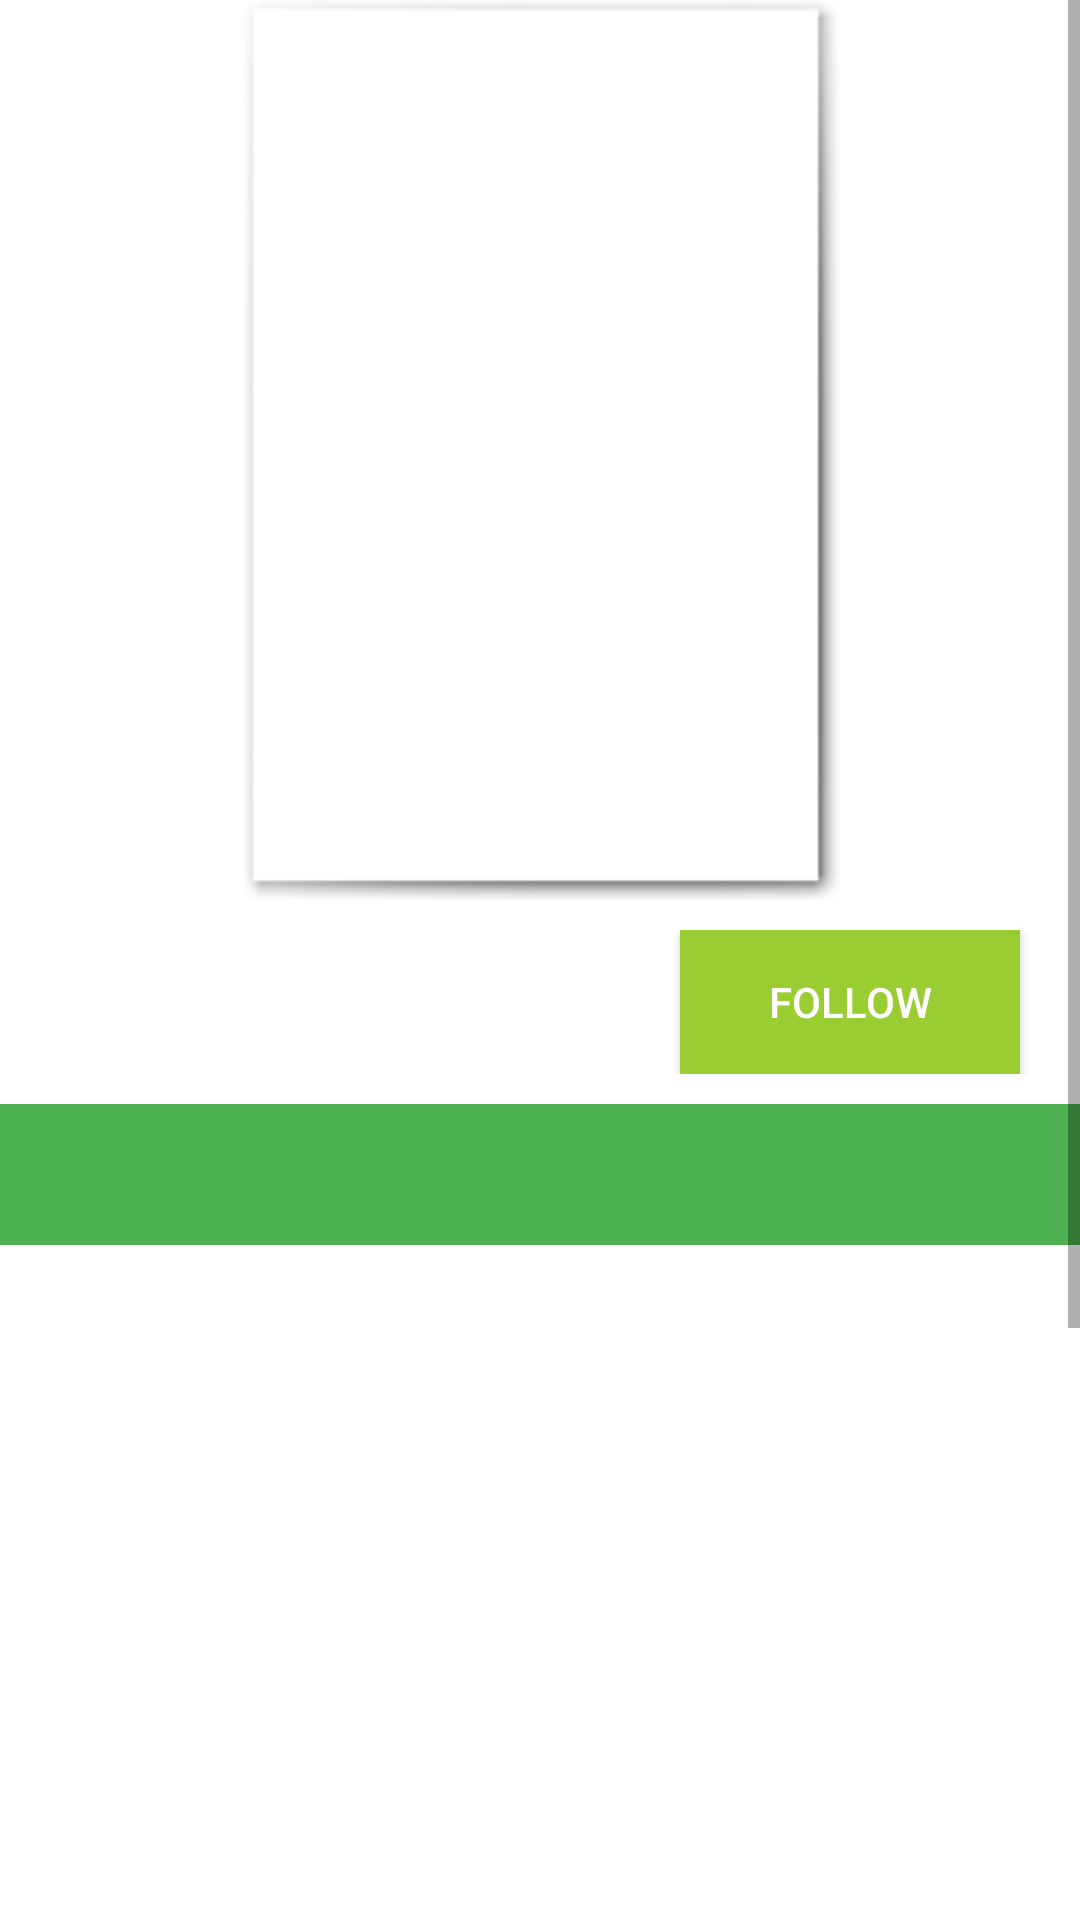

Write the Android layout XML for this screen, with the resource values it uses.
<!-- AndroidManifest.xml: application theme LightTheme -->
<!-- res/layout/fragment_chapter.xml -->
<?xml version="1.0" encoding="utf-8"?>
<ScrollView xmlns:android="http://schemas.android.com/apk/res/android"
    xmlns:app="http://schemas.android.com/apk/res-auto"
    xmlns:tools="http://schemas.android.com/tools"
    android:layout_width="match_parent"
    android:layout_height="match_parent"
    android:fillViewport="true">

    <LinearLayout
        android:layout_width="match_parent"
        android:layout_height="wrap_content"
        android:orientation="vertical"
        tools:context="fr.application.lyscan.ui.chapitre.ChapterFragment"
        android:background="?attr/ColorBackground">

        <ImageView
            android:id="@+id/manga_image"
            android:layout_width="200dp"
            android:layout_height="300dp"
            android:scaleType="fitXY"
            android:layout_gravity="center_horizontal"
            android:layout_marginBottom="10dp"
            android:contentDescription="@string/img"
            app:srcCompat="@android:drawable/picture_frame" />

        <LinearLayout
            android:layout_width="match_parent"
            android:layout_height="wrap_content"
            android:layout_marginBottom="10dp"
            android:orientation="horizontal">

            <TextView
                android:id="@+id/onGoing"
                android:layout_width="100dp"
                android:layout_height="wrap_content"
                android:layout_weight="1"
                android:gravity="center"
                android:padding="10dp"
                android:textColor="?attr/ColorText"
                android:textSize="15sp" />

            <Space
                android:layout_width="0dp"
                android:layout_height="0dp"
                android:layout_weight="4" />


            <Button
                android:id="@+id/bt_follow"
                android:layout_width="wrap_content"
                android:layout_height="wrap_content"
                android:layout_marginEnd="20dp"
                android:layout_weight="1"
                android:background="@color/follow"
                android:padding="10dp"
                android:text="@string/follow"
                android:textColor="#FFFF" />

        </LinearLayout>


        <TextView
            android:id="@+id/titre_manga_textview"
            android:layout_width="match_parent"
            android:layout_height="wrap_content"
            android:background="?attr/colorPrimary"
            android:gravity="center"
            android:padding="10dp"
            android:textColor="#FFFFFF"
            android:textSize="20sp" />

        <TextView
            android:id="@+id/manga_description"
            android:layout_width="match_parent"
            android:layout_height="100dp"
            android:layout_margin="20dp"
            android:scrollbars="vertical"
            android:textColor="?attr/ColorText" />


        <androidx.recyclerview.widget.RecyclerView
            android:id="@+id/recycler_view_chapitre"
            android:layout_width="match_parent"
            android:layout_height="350dp"
            android:layout_margin="10dp" />

    </LinearLayout>

</ScrollView>
<!-- resources referenced by this layout -->
<resources>
  <color name="follow">#9ACD32</color>
  <string name="follow">Follow</string>
  <string name="img" translatable="false">Image manga</string>
  <style name="LightTheme" parent="Theme.AppCompat.Light.DarkActionBar">
          <item name="colorPrimary">#4CAF50</item>
          <item name="ColorText">#000000</item>
          <item name="metaTextColor">#606060</item>
          <item name="ColorBackground">#ffffff</item>
      </style>
</resources>
